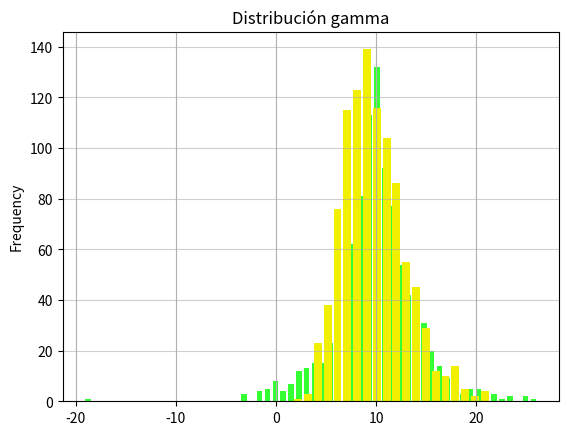

Generate this figure with matplotlib:
import matplotlib.pyplot as plt
import pandas as pd
import numpy as np
np.random.seed(2019)
np.set_printoptions(precision = 3)
x = np.random.laplace(loc=10, scale=3, size = 1000)

n, bins, patches = plt.hist(x = x, bins = "auto", color = "#00ff00", alpha = 0.80, rwidth=0.7)
plt.grid(axis="y", alpha=0.6)
plt.xlabel("Valor")
plt.ylabel("Frecuencia")
plt.title("IDK they are just random")

# Pandas

size, scale = 1000, 10
data = pd.Series(np.random.gamma(scale, size = size))
data.plot.hist(grid = True, bins = 20, rwidth = 0.8, color = "#f0f000")
plt.title("Distribución gamma")
